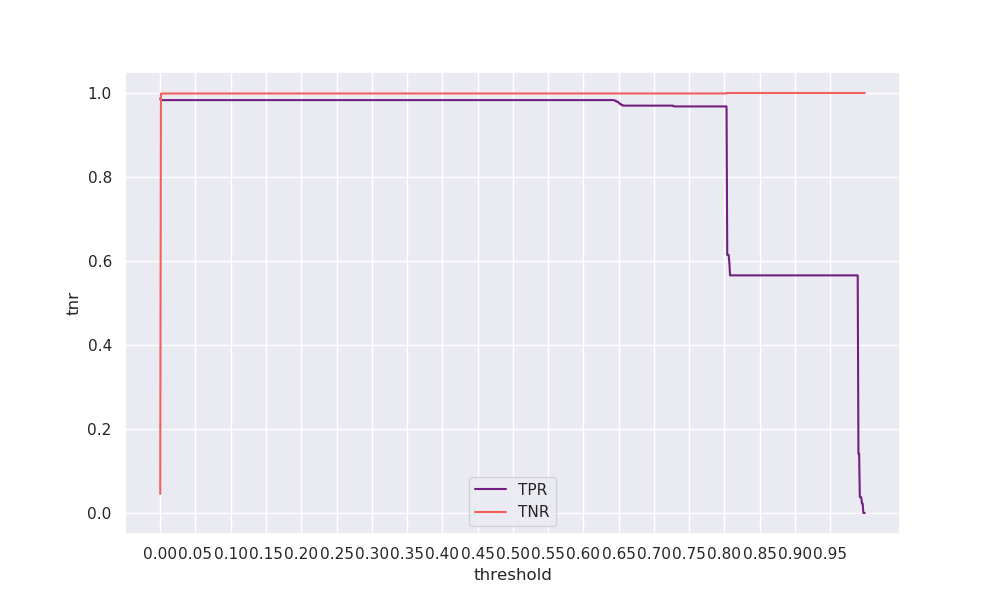

The table this chart was drawn from, first rows:
threshold, tpr, tnr, geometric_mean, arithmetic_mean
0.0, 0.9868, 0.04534, 0.2115, 0.5161
0.001, 0.9831, 0.9986, 0.9908, 0.9908
0.002, 0.9831, 0.9987, 0.9909, 0.9909
0.003, 0.9831, 0.9987, 0.9909, 0.9909
0.004, 0.9831, 0.9988, 0.9909, 0.9909
0.005, 0.9831, 0.9988, 0.9909, 0.9909
0.006, 0.9831, 0.9988, 0.9909, 0.9909
0.007, 0.9831, 0.9988, 0.9909, 0.9909
0.008, 0.9831, 0.9988, 0.9909, 0.9909
0.009, 0.9831, 0.9988, 0.9909, 0.9909
0.01, 0.9831, 0.9988, 0.9909, 0.9909
0.011, 0.9831, 0.9988, 0.9909, 0.9909
0.012, 0.9831, 0.9988, 0.9909, 0.9909
0.013, 0.9831, 0.9988, 0.9909, 0.9909
0.014, 0.9831, 0.9988, 0.9909, 0.9909
0.015, 0.9831, 0.9988, 0.9909, 0.9909
0.016, 0.9831, 0.9988, 0.9909, 0.9909
0.017, 0.9831, 0.9988, 0.9909, 0.9909
0.018, 0.9831, 0.9988, 0.9909, 0.9909
0.019, 0.9831, 0.9988, 0.9909, 0.9909
0.02, 0.9831, 0.9988, 0.9909, 0.9909
0.021, 0.9831, 0.9988, 0.9909, 0.9909
0.022, 0.9831, 0.9988, 0.9909, 0.9909
0.023, 0.9831, 0.9988, 0.9909, 0.991
0.024, 0.9831, 0.9988, 0.9909, 0.991
0.025, 0.9831, 0.9988, 0.9909, 0.991
0.026, 0.9831, 0.9988, 0.9909, 0.991
0.027, 0.9831, 0.9989, 0.9909, 0.991
0.028, 0.9831, 0.9989, 0.9909, 0.991
0.029, 0.9831, 0.9989, 0.9909, 0.991
0.03, 0.9831, 0.9989, 0.9909, 0.991
0.031, 0.9831, 0.9989, 0.9909, 0.991
0.032, 0.9831, 0.9989, 0.9909, 0.991
0.033, 0.9831, 0.9989, 0.9909, 0.991
0.034, 0.9831, 0.9989, 0.9909, 0.991
0.035, 0.9831, 0.9989, 0.9909, 0.991
0.036, 0.9831, 0.9989, 0.9909, 0.991
0.037, 0.9831, 0.9989, 0.9909, 0.991
0.038, 0.9831, 0.9989, 0.9909, 0.991
0.039, 0.9831, 0.9989, 0.9909, 0.991
0.04, 0.9831, 0.9989, 0.9909, 0.991
0.041, 0.9831, 0.9989, 0.9909, 0.991
0.042, 0.9831, 0.9989, 0.9909, 0.991
0.043, 0.9831, 0.9989, 0.9909, 0.991
0.044, 0.9831, 0.9989, 0.9909, 0.991
0.045, 0.9831, 0.9989, 0.9909, 0.991
0.046, 0.9831, 0.9989, 0.9909, 0.991
0.047, 0.9831, 0.9989, 0.9909, 0.991
0.048, 0.9831, 0.9989, 0.9909, 0.991
0.049, 0.9831, 0.9989, 0.9909, 0.991
0.05, 0.9831, 0.9989, 0.9909, 0.991
0.051, 0.9831, 0.9989, 0.9909, 0.991
0.052, 0.9831, 0.9989, 0.9909, 0.991
0.053, 0.9831, 0.9989, 0.9909, 0.991
0.054, 0.9831, 0.9989, 0.9909, 0.991
0.055, 0.9831, 0.9989, 0.9909, 0.991
0.056, 0.9831, 0.9989, 0.9909, 0.991
0.057, 0.9831, 0.9989, 0.9909, 0.991
0.058, 0.9831, 0.9989, 0.9909, 0.991
0.059, 0.9831, 0.9989, 0.9909, 0.991
... 940 more rows
